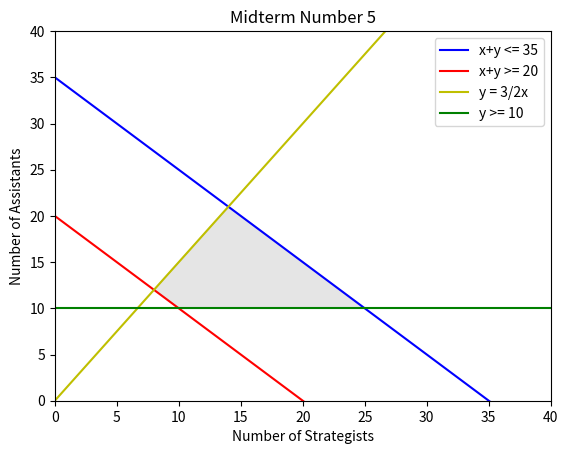

The matplotlib source for this figure:
import matplotlib.pyplot 
from matplotlib.pyplot import *
import numpy
from numpy import *


x=arange(0,100.1,0.1)
y=arange(0,100.1,0.1)

y1= -1*x +35.0
y2= -1*x +20.0
y3= (3.0/2.0)*x
y4 = 0.0*x +10

xlim(0,40)
ylim(0,40)

xlabel('Number of Strategists')
ylabel('Number of Assistants')
title('Midterm Number 5')

plot(x,y1,'b')
plot(x,y2,'r')
plot(x,y3,'y')
plot(x,y4,'g')

legend(['x+y <= 35','x+y >= 20', 'y = 3/2x','y >= 10'])

x= [8, 10, 25, 14]
y= [12, 10, 10, 21]
fill(x,y, color='grey', alpha=0.2)
show()


obj= matrix([2400.0,1100.0])
obj= transpose(obj)
corners= matrix([x,y])
corners= transpose(corners)
result= dot(corners,obj)
print ('Value of Objective Function at Each Corner Point:\n'), result
